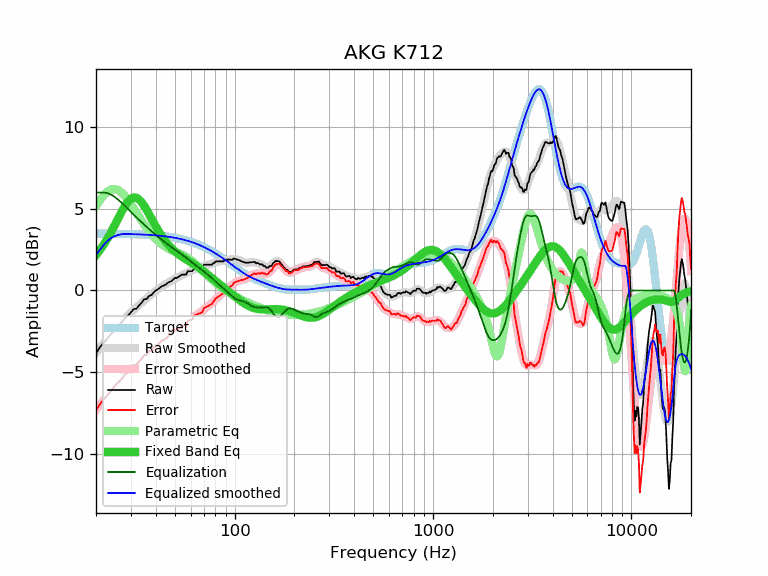

The file beside this chart, header and first rows:
frequency, raw, error, smoothed, error_smoothed, equalization, parametric_eq, equalized_raw, equalized_smoothed, target
20, -3.85, -7.34, -3.81, -7.30, 6.00, 2.17, 2.15, 2.19, 3.49
21, -3.45, -6.93, -3.48, -6.97, 6.00, 2.50, 2.55, 2.52, 3.48
22, -3.16, -6.64, -3.18, -6.66, 6.00, 2.86, 2.84, 2.82, 3.48
23, -2.88, -6.36, -2.89, -6.37, 5.95, 3.24, 3.07, 3.06, 3.48
24, -2.62, -6.10, -2.61, -6.09, 5.85, 3.64, 3.23, 3.24, 3.48
25, -2.31, -5.78, -2.36, -5.84, 5.71, 4.06, 3.40, 3.34, 3.47
26, -2.15, -5.62, -2.13, -5.60, 5.54, 4.47, 3.39, 3.41, 3.47
27, -1.94, -5.41, -1.91, -5.38, 5.36, 4.85, 3.42, 3.45, 3.47
28, -1.69, -5.15, -1.71, -5.18, 5.18, 5.18, 3.49, 3.46, 3.46
29, -1.54, -5.00, -1.53, -4.99, 4.99, 5.45, 3.45, 3.46, 3.46
30, -1.34, -4.79, -1.35, -4.81, 4.81, 5.62, 3.47, 3.45, 3.45
31, -1.14, -4.59, -1.19, -4.64, 4.64, 5.70, 3.50, 3.45, 3.45
32, -1.11, -4.55, -1.03, -4.47, 4.47, 5.68, 3.37, 3.44, 3.44
33, -0.91, -4.35, -0.88, -4.32, 4.32, 5.57, 3.41, 3.44, 3.44
34, -0.74, -4.17, -0.74, -4.17, 4.17, 5.40, 3.43, 3.43, 3.43
35, -0.53, -3.95, -0.61, -4.03, 4.03, 5.19, 3.50, 3.42, 3.42
36, -0.53, -3.94, -0.48, -3.89, 3.89, 4.94, 3.36, 3.41, 3.41
37, -0.33, -3.74, -0.36, -3.76, 3.76, 4.68, 3.43, 3.41, 3.41
38, -0.29, -3.69, -0.24, -3.64, 3.64, 4.42, 3.35, 3.40, 3.40
39, -0.13, -3.52, -0.13, -3.52, 3.52, 4.17, 3.39, 3.39, 3.39
40, 0.00, -3.37, -0.03, -3.40, 3.40, 3.93, 3.40, 3.38, 3.38
41, 0.07, -3.29, 0.07, -3.29, 3.29, 3.71, 3.37, 3.36, 3.36
42, 0.17, -3.18, 0.16, -3.19, 3.19, 3.50, 3.36, 3.35, 3.35
43, 0.27, -3.07, 0.24, -3.10, 3.10, 3.31, 3.37, 3.34, 3.34
44, 0.30, -3.02, 0.32, -3.00, 3.00, 3.14, 3.31, 3.33, 3.33
45, 0.37, -2.94, 0.40, -2.92, 2.92, 2.98, 3.29, 3.31, 3.31
46, 0.47, -2.82, 0.47, -2.83, 2.83, 2.84, 3.30, 3.30, 3.30
47, 0.53, -2.75, 0.54, -2.74, 2.74, 2.71, 3.27, 3.28, 3.28
48, 0.57, -2.69, 0.60, -2.66, 2.66, 2.59, 3.23, 3.26, 3.26
49, 0.67, -2.57, 0.67, -2.58, 2.58, 2.48, 3.25, 3.24, 3.24
50, 0.77, -2.45, 0.73, -2.50, 2.50, 2.39, 3.27, 3.23, 3.23
51, 0.77, -2.43, 0.78, -2.42, 2.42, 2.30, 3.20, 3.21, 3.21
52, 0.82, -2.36, 0.83, -2.35, 2.35, 2.22, 3.17, 3.18, 3.18
53, 0.89, -2.27, 0.88, -2.28, 2.28, 2.15, 3.17, 3.16, 3.16
54, 0.97, -2.17, 0.93, -2.21, 2.21, 2.08, 3.18, 3.14, 3.14
55, 0.97, -2.15, 0.97, -2.14, 2.14, 2.02, 3.12, 3.12, 3.12
56, 0.97, -2.12, 1.02, -2.08, 2.08, 1.96, 3.05, 3.09, 3.09
57, 0.98, -2.09, 1.06, -2.01, 2.01, 1.90, 2.99, 3.07, 3.07
58, 1.18, -1.86, 1.11, -1.93, 1.93, 1.84, 3.11, 3.04, 3.04
59, 1.18, -1.83, 1.15, -1.86, 1.86, 1.79, 3.04, 3.01, 3.01
60, 1.18, -1.81, 1.20, -1.79, 1.79, 1.73, 2.97, 2.99, 2.99
61, 1.18, -1.78, 1.24, -1.72, 1.72, 1.68, 2.90, 2.96, 2.96
62, 1.28, -1.65, 1.28, -1.65, 1.65, 1.62, 2.93, 2.93, 2.93
63, 1.38, -1.52, 1.31, -1.58, 1.58, 1.57, 2.97, 2.90, 2.90
64, 1.38, -1.48, 1.34, -1.52, 1.52, 1.51, 2.90, 2.87, 2.87
65, 1.38, -1.45, 1.37, -1.46, 1.46, 1.45, 2.84, 2.83, 2.83
66, 1.38, -1.42, 1.40, -1.40, 1.40, 1.39, 2.79, 2.80, 2.80
67, 1.38, -1.39, 1.42, -1.34, 1.34, 1.33, 2.73, 2.77, 2.77
68, 1.38, -1.35, 1.45, -1.28, 1.28, 1.28, 2.66, 2.73, 2.73
69, 1.41, -1.29, 1.48, -1.22, 1.22, 1.22, 2.63, 2.70, 2.70
70, 1.58, -1.08, 1.50, -1.16, 1.16, 1.16, 2.74, 2.66, 2.66
71, 1.58, -1.04, 1.53, -1.10, 1.10, 1.10, 2.68, 2.62, 2.62
72, 1.58, -1.01, 1.55, -1.04, 1.04, 1.04, 2.62, 2.59, 2.59
73, 1.58, -0.97, 1.57, -0.98, 0.98, 0.98, 2.56, 2.55, 2.55
74, 1.58, -0.93, 1.58, -0.93, 0.93, 0.92, 2.51, 2.51, 2.51
75, 1.58, -0.89, 1.60, -0.87, 0.87, 0.86, 2.45, 2.47, 2.47
76, 1.58, -0.85, 1.62, -0.81, 0.81, 0.81, 2.39, 2.43, 2.43
77, 1.58, -0.81, 1.64, -0.75, 0.75, 0.75, 2.33, 2.39, 2.39
78, 1.68, -0.67, 1.67, -0.68, 0.68, 0.69, 2.36, 2.35, 2.35
79, 1.68, -0.63, 1.70, -0.62, 0.62, 0.64, 2.30, 2.31, 2.31
... 553 more rows
